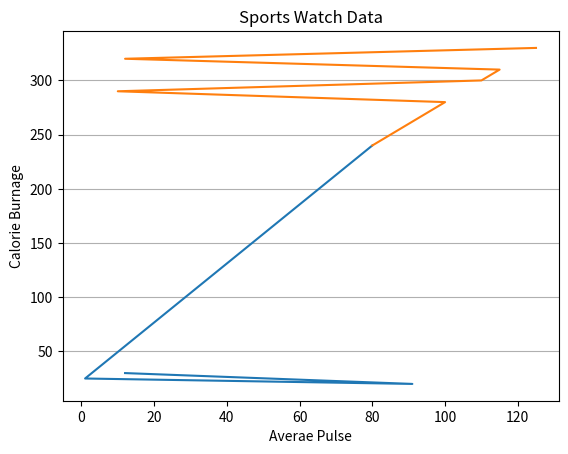

Write the Python code that produced this figure.
import numpy as np
import matplotlib.pyplot as plt

x = np.array([80, 1, 91, 12])
y = np.array([240, 25, 20, 30])

plt.title("Sports Watch Daa")
plt.xlabel("Average Pule")
plt.ylabel("Calorie Burnage")

plt.plot(x, y)

plt.grid()

plt.show()

import numpy as np
import matplotlib.pyplot as plt

x = np.array([80, 85, 90, 95, 100, 10, 110, 115, 12, 125])
y = np.array([240, 250, 260, 270, 280, 290, 300, 310, 320, 330])

plt.title("Sports Watch Data")
plt.xlabel("Averae Pulse")
plt.ylabel("Calorie Burnage")

plt.plot(x, y)

plt.grid(axis = 'x')

plt.show()
